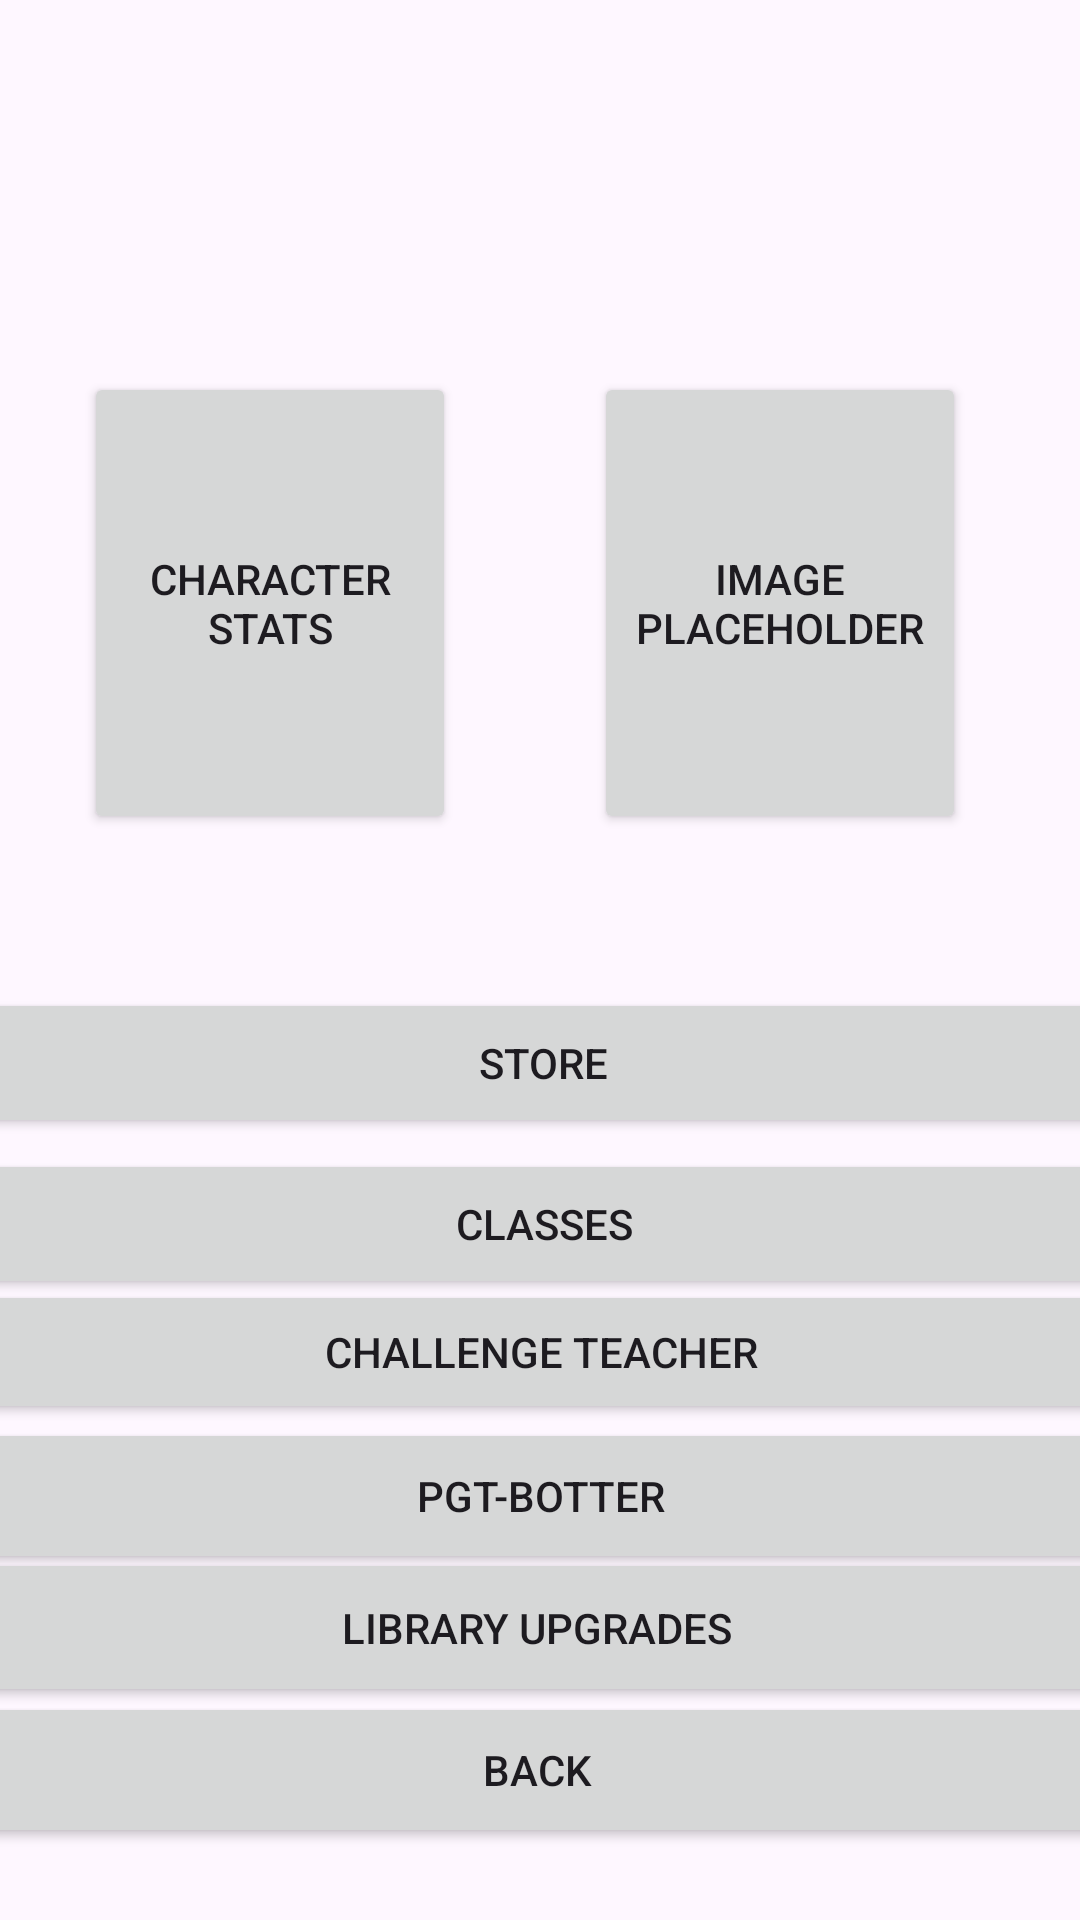

Layout XML and referenced resources for this Android screen:
<!-- AndroidManifest.xml: application theme Base.Theme.AttackOfTheSchool -->
<!-- res/layout/menuscreen.xml -->
<?xml version="1.0" encoding="utf-8"?>
<androidx.constraintlayout.widget.ConstraintLayout xmlns:android="http://schemas.android.com/apk/res/android"
                                                   xmlns:app="http://schemas.android.com/apk/res-auto"
                                                   xmlns:tools="http://schemas.android.com/tools"
                                                   android:layout_width="match_parent"
                                                   android:layout_height="match_parent">

    <Button
            android:text="Character Stats"
            android:layout_width="124dp"
            android:layout_height="154dp" android:id="@+id/ImagePlaceHolder"
            style="@style/Widget.AppCompat.Button"
            app:layout_constraintTop_toTopOf="parent"
            app:layout_constraintBottom_toBottomOf="parent" app:layout_constraintVertical_bias="0.255"
            app:layout_constraintStart_toStartOf="parent" android:layout_marginStart="28dp"
            android:layout_marginEnd="259dp" app:layout_constraintEnd_toEndOf="parent"
            app:layout_constraintHorizontal_bias="0.0"/>
    <Button
            android:text="PGT-Botter"
            android:layout_width="380dp"
            android:layout_height="52dp" android:id="@+id/botter"
            style="@style/Widget.AppCompat.Button"
            app:layout_constraintEnd_toEndOf="parent"
            app:layout_constraintStart_toStartOf="parent" app:layout_constraintTop_toTopOf="parent"
            app:layout_constraintBottom_toBottomOf="parent" app:layout_constraintHorizontal_bias="0.516"
            app:layout_constraintVertical_bias="0.804"/>
    <Button
            android:text="Back"
            android:layout_width="380dp"
            android:layout_height="52dp" android:id="@+id/back"
            style="@style/Widget.AppCompat.Button"
            app:layout_constraintEnd_toEndOf="parent"
            app:layout_constraintStart_toStartOf="parent" app:layout_constraintTop_toTopOf="parent"
            app:layout_constraintBottom_toBottomOf="parent" app:layout_constraintHorizontal_bias="0.58"
            app:layout_constraintVertical_bias="0.959"/>
    <Button
            android:text="Challenge Teacher"
            android:layout_width="379dp"
            android:layout_height="48dp" android:id="@+id/button5"
            style="@style/Widget.AppCompat.Button"
            app:layout_constraintBottom_toBottomOf="parent"
            app:layout_constraintTop_toTopOf="parent" app:layout_constraintStart_toStartOf="parent"
            app:layout_constraintEnd_toEndOf="parent" app:layout_constraintVertical_bias="0.721"
    />
    <Button
            android:text="Library Upgrades"
            android:layout_width="379dp"
            android:layout_height="53dp" android:id="@+id/LibraryUpgrades"
            style="@style/Widget.AppCompat.Button"
            app:layout_constraintBottom_toBottomOf="parent"
            app:layout_constraintTop_toTopOf="parent" app:layout_constraintStart_toStartOf="parent"
            app:layout_constraintEnd_toEndOf="parent"
            app:layout_constraintVertical_bias="0.879" app:layout_constraintHorizontal_bias="0.562"/>
    <Button
            android:text="Classes"
            android:layout_width="378dp"
            android:layout_height="50dp" android:id="@+id/Classes"
            style="@style/Widget.AppCompat.Button"
            app:layout_constraintBottom_toBottomOf="parent"
            app:layout_constraintTop_toTopOf="parent" app:layout_constraintStart_toStartOf="parent"
            app:layout_constraintEnd_toEndOf="parent" app:layout_constraintHorizontal_bias="0.454"
            app:layout_constraintVertical_bias="0.649"/>
    <Button
            android:text="Store"
            android:layout_width="380dp"
            android:layout_height="50dp" android:id="@+id/button3"
            style="@style/Widget.AppCompat.Button"
            app:layout_constraintBottom_toBottomOf="parent" app:layout_constraintEnd_toEndOf="parent"
            app:layout_constraintStart_toStartOf="parent" app:layout_constraintTop_toTopOf="parent"
            app:layout_constraintHorizontal_bias="0.483" app:layout_constraintVertical_bias="0.558"/>
    <Button
            android:text="Image Placeholder"
            android:layout_width="124dp"
            android:layout_height="154dp" android:id="@+id/Stats"
            app:cornerRadius="@null"
            app:shapeAppearance="?android:attr/windowTitleStyle"
            app:layout_constraintEnd_toEndOf="parent"
            app:layout_constraintStart_toStartOf="parent" app:layout_constraintBottom_toBottomOf="parent"
            app:layout_constraintTop_toTopOf="parent" app:layout_constraintHorizontal_bias="0.839"
            app:layout_constraintVertical_bias="0.255"/>
    <ImageView
            android:layout_width="146dp"
            android:layout_height="94dp" app:srcCompat="@android:drawable/arrow_down_float"
            android:id="@+id/imageView2"
            app:tint="#0B0A0A" app:layout_constraintTop_toTopOf="parent" app:layout_constraintBottom_toBottomOf="parent"
            android:layout_marginBottom="797dp" app:layout_constraintStart_toStartOf="parent"
            android:layout_marginStart="132dp" android:layout_marginEnd="133dp"
            app:layout_constraintEnd_toEndOf="parent"/>
</androidx.constraintlayout.widget.ConstraintLayout>
<!-- resources referenced by this layout -->
<resources>
  <style name="Base.Theme.AttackOfTheSchool" parent="Theme.Material3.DayNight.NoActionBar">
          
          
      </style>
</resources>
